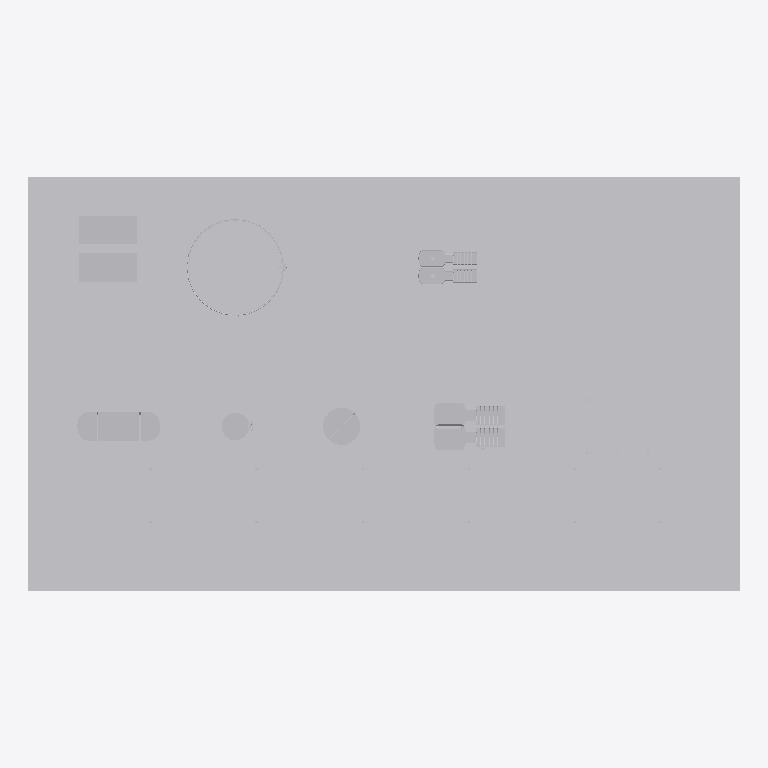
Plan cut of the same IFC building model at storey 'Nivel de proceso' (level 0.35 m, cut at 1.75 m), seen from above with north up, elements coloured by IFC class (only those large enough to see are counted): 8 other elements (light grey). Cut surfaces are drawn darker.
Extent 67.0 m × 39.0 m × 16.0 m (x, y, z). Storeys (1): Nivel de proceso at 0.35 m. Elements (14): 6 IfcPipeSegment, 4 IfcTank, 1 IfcBuildingElementProxy, 1 IfcCompressor, 1 IfcHeatExchanger, 1 IfcPump.

HEADER;
FILE_DESCRIPTION(('ViewDefinition [DesignTransferView]'),'2;1');
FILE_NAME('SIM-DES-A.ifc','2026-01-01T00:00:00',('TrazIA-3D'),(''),'IfcOpenShell 0.8.5-1c5b825','IfcOpenShell 0.8.5-1c5b825','DRAFT');
FILE_SCHEMA(('IFC4'));
ENDSEC;
DATA;
#4=IFCPROJECT('2eVSFIQGLKFeLi6cpxkmoL',$,'SIM-DES',$,$,'Planta de tratamiento de gas',$,(#14),#9);
#16=IFCSITE('2j3umwAXTMqB7_BlBHR$wv',$,'Desierto',$,$,$,$,$,$,$,$,$,$,$);
#17=IFCBUILDING('1swwYH_GXL0Pql6DN8KrNi',$,'Complejo de proceso',$,$,$,$,$,$,$,$,$);
#18=IFCBUILDINGSTOREY('3H2iS4iHLI3eb_fB0vTKfP',$,'Nivel de proceso',$,$,$,$,$,$,0.35);
#487=IFCBUILDINGELEMENTPROXY('2a1fBGU8vTdgAMr9aA4CL_',$,'ST-00','Infraestructura, accesos y rack',$,#3,#504,'ST-00',$);
#223=IFCTANK('1YNAh5QffT1fd_EWJeaZHh',$,'T-260','Tanque de condensado',$,#3,#240,'T-260',$);
#190=IFCHEATEXCHANGER('2yPL87pSbKEO5FzcIgFsu5',$,'E-250','Banco de aeroenfriamiento',$,#3,#207,'E-250',$);
#157=IFCCOMPRESSOR('1sRpfya4DRTfgeJHlUaY2L',$,'K-240','Compresor de gas seco',$,#3,#174,'K-240',$);
#70=IFCTANK('26OYsS1lLUSvIseyQ8fdhO',$,'V-210','Separador de entrada',$,#3,#81,'V-210',$);
#256=IFCPUMP('3Qe0SN_IvGeutWWIhyS_kp',$,'P-270','Bombas de condensado',$,#3,#273,'P-270',$);
#127=IFCTANK('2j$_EgWerKLgCkZcxxF6hN',$,'C-230','Columna de deshidratación TEG',$,#3,#141,'C-230',$);
#97=IFCTANK('3MWY4PLvfSaPwdKwSlbJEJ',$,'F-220','Filtro coalescente',$,#3,#111,'F-220',$);
ENDSEC;
